pico-8 play session: no input (idle), after a click and taps of 🅾, ❎, 🅾+❎, 🅾 in the second before t = 0

[t = 1 s] idle ~1s (no d-pad/buttons)
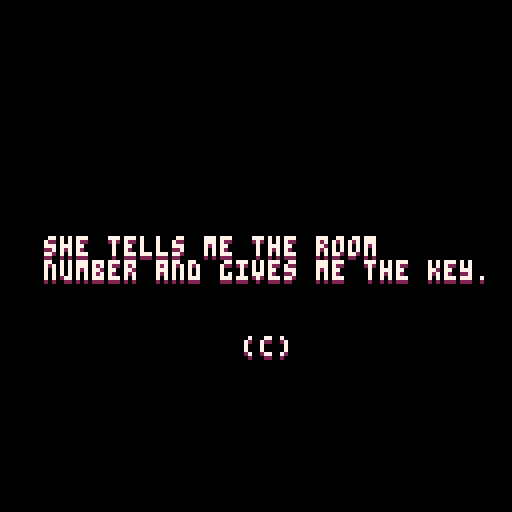

pico-8 cartridge
version 16
__lua__
--red//black:
--two horror short stories

function _init()
a={}
a.b="red"
a.c="🅾️"
a.d="❎"
if(not e()) then
a.c="(c)"
a.d="(x)"
end
a.f=0
if(g()) a.b="piracy"
h={}
h.i=0
h.j=0
h.k=0
h.l=0
h.m=0
if(a.b=="red") n()
if(a.b=="black") o()
end
function _update60()
if(a.b=="red") p()
if(a.b=="black") q()
end
function _draw()
if(a.b=="title") r()
if(a.b=="red") s()
if(a.b=="black") t()
if(a.b=="end") u()
if(a.b=="piracy") v()
end
function w()
if(h.i>0) then
h.j=16-rnd(16)
h.k=16-rnd(16)
h.j*=h.i
h.k*=h.i
camera(h.j,h.k)
h.i=h.i*0.9
if(h.i<0.05) h.i=0
end
end
function x(y,l,m,z,ba)
if(l=="c") l=bb(y)
if(m=="c") m=bc(y)
for bd=-1,1,1 do
for be=-1,1,1 do
print(y,l+be,m+bd,ba)
end
end
print(y,l,m,z)
end
function bf(y,l,m,z,ba)
if(l=="c") l=bb(y)
if(m=="c") m=bc(y)
print(y,l,m+1,ba)
print(y,l,m,z)
end
function bb(y)
if(bg(y)==1) then
return(64-#y*2)+1
else
local bh=0
local bi=0
for be=1,#y,1 do
bh+=1
if(sub(y,be,be)=="\n"or be==#y) then
if(bh-1>bi) bi=bh-1
bh=0
end
end
return(64-(bi)*2)+1
end
end
function bc(y)
local count=bg(y)
return(64-count*3)+1
end
function bg(y)
local count=1
for be=1,#y,1 do
if(sub(y,be,be)=="\n") count+=1
end
return count
end
function bj(bk)
bl={}
bm={}
bn=3
bo=7
if bk then
bn=bk
end
bp()
end
function bq(br,bs)
local bt={}
local bu=""
local bv=""
local bw=""
local bx=function()
if#bv+#bu>29 then
add(bt,bu)
bu=""
end
bu=bu..bv
bv=""
end
for be=1,#br do
bw=sub(br,be,be)
bv=bv..bw
if bw==" "then
bx()
elseif#bv>28 then
bv=bv.."-"
bx()
end
end
bx()
if bu~=""then
add(bt,bu)
end
add(bl,bt)
if bs==nil then
bs=0
end
add(bm,bs)
end
function bp()
by={}
for be=1,bn do
add(by,"")
end
bz=0
ca=0
end
function cb()
bz+=1
for be=1,#by-1 do
by[be]=by[be+1]
end
by[#by]=""
end
function cc()
if bm[1]~=0 then
bm[1]()
end
del(bm,bm[1])
del(bl,bl[1])
bp()
end
function cd()
if#bl>0 then
if bz==0 then
bz=1
end
local ce=#by
local cf=bl[1]
local cg=#by[ce]
local ch=cg>=#cf[bz]
if ch and bz>=#cf then
if btnp(4) then
cc()
return
end
elseif bz>0 then
ca-=1
if not ch then
if ca<=0 then
local ci=cg+1
local bw=sub(cf[bz],ci,ci)
ca=1
if bw~=" "then
sfx(0)
end
if bw=="."then
ca=6
end
by[ce]=by[ce]..bw
end
if btnp(4) then
by[ce]=cf[bz]
end
else
if btnp(4) then
cb()
end
end
end
end
end
function cj()
if#bl>0 then
local ce=#by
local ck=0
if bz<ce then
ck=ce-bz
end
rectfill(h.l,125+h.m-ce*8,125+h.l,125+h.m,0)
rect(2+h.l-2,125+h.m-ce*8,125+h.l,125+h.m,7)
if bz>0 and#by[#by]==#bl[1][bz] then
bf(a.c,112+h.l,118+h.m,bo,2)
end
for be=1,ce do
bf(by[be],4+h.l,be*8+119-(ce+ck)*8+h.m+1,bo,2)
end
end
end
function cl(y,bs)
if(bs==-1) then
bs=nil
else
bs=bs or cm
end
cn.co=true
bq(y,bs)
end
function cm()
cn.co=false
end
function cp()
bo=7
end
function cq()
bo=15
end
function cr()
bo=8
end
function e()
local cs=stat(102)
if(cs==0 or cs=="www.lexaloffle.com") return true
return false
end
function g()
local ct={
0,
'',
'127.0.0.1',
'localhost',
'lexaloffle.com',
'www.lexaloffle.com',
'pocketfruit.itch.io',
'playpico.com',
'www.playpico.com'
}
local cu=stat(102)
local cv=true
for cw in all(ct) do
if(cu==cw) cv=false
end
if(sub(cu,-14)=='.ssl.hwcdn.net') cv=false
return cv
end
function v()
if(not cx) cx=stat(102)
cls()
print("you are playing this game from",0,0,8)
print("an unauthorized website.",0,6,8)
print("please visit",0,18,8)
print("pocketfruit.itch.io",0,24,7)
print("to play a legitimate copy.",0,30,8)
print("please help to avoid piracy",0,42,8)
print("and properly support the author",0,48,8)
print("of this game.",0,54,8)
print("thank you.",0,66,8)
print("domain: "..cx,0,78,9)
end
function cy(cz,da,db)
return(1-db)*cz+db*da
end
function dc(cz,da,dd)
local de=cz+dd
local df=false
if(de>=da) df=true
return mid(cz,de,da),df
end
do
local dg=' !"#%\'()*+,-./0123456789:;<=>?abcdefghijklmnopqrstuvwxyz[]^_{~}'
local dh={}
for be=1,#dg do
dh[sub(dg,be,be)]=be
end
local di=0x5f80
local ck=0
local function dj()
if di+ck>0x5fff then assert(false,'event is too large.') end
end
local function dk(dl)
dj()
poke(di+ck,dh[dl])
ck+=1
end
local function dm(dn)
dj()
poke(di+ck,dn)
ck+=1
end
local function dp()
dj()
poke(di+ck,255)
ck=0
end
local function dq(dr)
dm(#dr)
for be=1,#dr do dk(sub(dr,be,be)) end
end
function ds(dt,du,dv,dw)
dv=dv or""
dw=tostr(dw) or""
dq(dt)
dq(du)
dq(dv)
dq(dw)
dp()
end
end
function n()
dx={
"i check into a small hotel\na few kilometers from kiev.",
"it is late. i am tired.",
"i tell the woman at the desk\nthat i want a room.",
"she tells me the room\nnumber and gives me the key.",
"'but one more thing, comrade;\nthere is one room without\nnumber and it's always\nlocked.'",
"'don't even peek in there.'",
"i take the key and go to\nmy room to sleep.",
"night comes and i hear\ntrickling of water.",
"it comes from the room across.",
"i cannot sleep,\nso i open my door.",
"it is coming from the room\nwith no number.",
"i pound on the door.",
"no response.",
"i look into the keyhole.",
"all i see is red.",
"the water is still trickling.\ni go down to the front desk\nto complain.",
"'by the way,\nwho is in that room?'",
"she looks at me and\nbegins to tell the story.",
"there once lived\na woman in there.",
"murdered by her husband.",
"her skin all white,\nexcept her eyes, ...",
"... which were red."
}
dx.dy=1
dx.dz=false
dx.z={0,1,2,6,7}
dx.ba={0,1,1,2,2}
dx.ea=1
dx.m=72
dx.eb=bc(dx[1])
dx.f=0
music(0)
ds("red","started")
end
function p()
dx.m=cy(dx.m,dx.eb,.08)
dx.ea,dx.dz=dc(dx.ea,#dx.z,.15)
if(dx.dy<#dx) then
if(btnp(4)) then
dx.dy+=1
if(dx.dy==#dx-1) music(-1)
if(dx.dy<#dx) then
dx.ea=1
dx.m=72
dx.eb=bc(dx[dx.dy])
sfx(0)
end
if(dx.dy==#dx) sfx(2)
end
else
dx.f+=1
h.i=.1
if(dx.f>240) then
a.b="black"
o()
end
end
end
function s()
cls()
local ec=flr(dx.ea)
if(dx.dy<#dx) then
bf(dx[dx.dy],"c",dx.m,dx.z[ec],dx.ba[ec])
if(dx.dz) bf(a.c,61,84,7,2)
else
w()
bf(dx[dx.dy],"c","c",8,2)
end
end
function r()
cls()
bf("red//black:","c",56,8,2)
bf("two horror short stories","c",64,7,2)
end
function o()
ed()
bj()
cn={}
cn.ee=0
cn.co=false
cn.f=0
cn.ec=5
cn.i=false
ef={}
ef.eg,ef.eh=128,128
ef.ei=false
ej={}
ek(16,8,el)
ek(17,8,el)
ek(18,8,el)
ek(11,8,em)
ek(12,8,em)
ek(10,6,em)
ek(6,6,en)
ek(7,6,en)
ek(8,6,en)
ek(9,6,en)
ek(10,6,eo)
ek(11,8,eo)
ek(12,8,eo)
ek(6,12,ep)
ek(7,12,ep)
ek(19,6,eq)
ek(20,6,eq)
ek(13,9,er)
ek(13,10,er)
ek(6,6,es)
ek(7,6,es)
ek(8,6,es)
ek(9,6,es)
ek(13,9,et)
ek(13,10,et)
ek(6,6,eu)
ek(7,6,eu)
ek(8,6,eu)
ek(9,6,eu)
cn.eg,cn.eh=24,16
cn.ev={
0,0,0,0,0,0,0,0,0,0,0,0,0,0,0,0,0,0,0,0,0,0,0,0,
0,1,2,3,3,3,3,3,3,3,3,3,4,0,1,2,3,3,3,3,3,3,4,0,
0,5,0,6,6,6,6,6,6,7,8,9,10,0,5,0,6,6,6,11,12,6,10,0,
0,5,0,13,13,14,15,15,16,17,18,19,10,0,5,0,13,13,13,20,21,13,10,0,
0,5,94,22,22,24,25,25,26,27,23,28,10,0,5,94,22,23,29,30,23,28,10,0,
0,5,0,31,31,32,33,34,35,36,31,31,37,38,39,0,31,31,40,41,31,31,10,0,
0,5,0,31,31,31,31,31,31,31,31,31,42,43,44,0,31,31,45,46,31,31,10,0,
0,5,0,47,48,49,50,49,51,52,31,31,53,6,54,0,31,31,55,56,31,31,10,0,
0,5,0,57,58,59,60,59,61,62,31,31,63,64,65,0,31,31,31,31,31,31,10,0,
0,5,0,66,67,68,69,70,71,72,31,31,73,73,73,73,31,31,31,31,31,31,10,0,
0,5,0,31,31,31,31,31,31,31,31,31,31,31,31,31,31,31,31,31,74,75,10,0,
0,5,0,31,31,31,31,31,31,31,31,31,76,77,78,31,31,31,31,31,79,80,10,0,
0,5,0,31,31,31,31,31,31,31,31,31,10,0,5,31,31,31,31,31,81,82,10,0,
0,83,38,49,84,85,49,86,49,49,49,49,87,0,83,49,49,49,49,49,88,89,87,0,
0,0,0,0,90,91,92,93,0,0,0,0,0,0,0,0,0,0,0,0,0,0,0,0,
0,0,0,0,0,0,0,0,0,0,0,0,0,0,0,0
}
ew={}
ew.l,ew.m=120,32
ew.eg,ew.eh=24,24
ew.ex=.5
ew.ey,ew.ez=80,80
ew.fa={80,96,112}
ew.fb=1
ew.fc=false
ew.f=1
fd={}
fd.l,fd.m=72,32
h.i=0
h.l=56
fe()
ds("black","started")
end
function ed()
pal()
palt(0,false)
palt(15,true)
end
function ek(l,m,ff)
local ds={}
ds.l,ds.m=l,m
ds.ff=ff
add(ej,ds)
return ds
end
function q()
cd()
if(cn.ee==0) then
cn.f+=1
if(cn.f==180) fg()
end
if(cn.ee==1 or cn.ee==4 or cn.ee==7) then
if(not cn.co) then
fh()
fe()
fi()
end
end
if(cn.ee==2) then
if(btnp(4) or btnp(2)) then
cn.ee=1
ed()
if(not fj) fk()
end
end
if(cn.ee==3) then
cn.f+=1
if(cn.f==120) fl()
end
if(cn.ee==5) then
cn.f+=1
if(cn.f==120) fm()
end
if(cn.ee==6) then
cn.f+=1
if(cn.f==120) fn()
end
if(cn.ee==8) then
cn.f+=1
if(not ef.ei and cn.f==120) fo()
if(ef.ei and cn.f>60) then
ef.eg-=.5
ef.eh-=.5
if(ef.eg<=0) then
a.b="end"
ds("black","end")
end
end
end
end
function fh()
ew.fc=false
local fp=flr((ew.l+ew.eg/2)/8)+1
local fq=flr((ew.m+ew.eh/2)/8)+1
if(btn(0)) then
fp=flr((ew.l-4+ew.eg/2)/8)+1
fq=flr((ew.m+ew.eh/2)/8)+1
if(fr(fs(fp,fq))) ew.l-=ew.ex ew.ez=64 ew.fc=true
end
if(btn(1)) then
fp=flr((ew.l+4+ew.eg/2)/8)+1
fq=flr((ew.m+ew.eh/2)/8)+1
if(fr(fs(fp,fq))) ew.l+=ew.ex ew.ez=96 ew.fc=true
end
if(btn(2)) then
fp=flr((ew.l+ew.eg/2)/8)+1
fq=flr((ew.m-4+ew.eg/2)/8)+1
if(fr(fs(fp,fq))) ew.m-=ew.ex ew.ez=48 ew.fc=true
end
if(btn(3)) then
fp=flr((ew.l+ew.eg/2)/8)+1
fq=flr((ew.m+3+ew.eh/2)/8)+1
if(fr(fs(fp,fq))) ew.m+=ew.ex ew.ez=80 ew.fc=true
end
if(ew.fc) ew.f+=1
if(ew.f%9==0) then
ew.f+=1
ew.fb+=1
if(ew.fb>#ew.fa) ew.fb=1
ew.ey=ew.fa[ew.fb]
end
end
function fs(l,m)
local be=cn.eg*m+l
return cn.ev[be]
end
function fr(dy)
ft={5,10,
22,23,24,25,26,27,28,29,
30,32,33,34,35,36,37,38,39,
40,41,42,44,48,49,
50,51,52,53,54,55,56,58,59,
60,61,62,63,64,65,67,68,69,
70,71,72,74,75,76,77,78,79,
80,81,82,83,84,85,86,88,89,
90,91,92,93,94}
for be=1,#ft,1 do
if(ft[be]==dy) return false
end
return true
end
function fe()
if(h.i==0) then
local fu=0
fu=mid(0,ew.l+ew.eg/2-64,56)
h.l=cy(h.l,fu,.2)
camera(h.l,0)
end
end
function fi()
local fp=flr((ew.l+ew.eg/2)/8)+1
local fq=flr((ew.m+ew.eh/2)/8)+1
for fv in all(ej) do
if(fp==fv.l and fq==fv.m) fv.ff(fv)
end
end
function t()
cls()
if(cn.ee==1) then
cls(7)
fw()
fx()
end
if(cn.ee==2) then
cls(7)
ed()
palt(6,true)
sspr(0,48,80,80,0,0,128,128)
end
if(cn.ee==4) then
rectfill(0,0,192,127,cn.ec)
fw()
fx()
if(cn.i) h.i=.6
w()
end
if(cn.ee==5) then
cls(7)
end
if(cn.ee==7) then
rectfill(0,0,192,127,cn.ec)
fw()
fx()
end
if(cn.ee==8) then
cls()
palt(15,true)
palt(6,true)
pal(7,2)
sspr(0,48,80,80,(128-ef.eg)/2,(128-ef.eh)/2,ef.eg,ef.eh)
rectfill(0,96,127,127,0)
pal()
end
cj()
end
function fw()
local be=0
for m=0,cn.eh-1,1 do
for l=0,cn.eg-1,1 do
be=m*cn.eg+l
spr(cn.ev[be],(l-1)*8,m*8)
end
end
end
function fx()
if(ew.m>fd.m) then
fy() fz()
else
fz() fy()
end
end
function fz()
sspr(ew.ey,ew.ez,16,16,ew.l,ew.m,24,24)
end
function fy()
sspr(80,112,16,16,fd.l,fd.m,24,24)
end
function u()
cls()
a.f+=1
if(a.f>180 and a.f<420) then
bf("red//black:","c",48,7,2)
bf("two horror short stories","c",56,7,2)
end
if(a.f>420 and a.f<660) then
bf("'red':","c",40,7,2)
bf("adapted from a","c",48,7,2)
bf("horror story by anonymous","c",56,7,2)
bf("'black':","c",72,7,2)
bf("by matthias","c",80,7,2)
end
end
function fg()
cq()
cl("honey?",-1)
cl("honey, can you help me?",ga)
end
function ga()
cm()
cn.ee=1
end
function el()
if(not gb) then
gb=true
cp()
cl("what a strange dream i had...")
end
end
function em()
if(not gc) then
gc=true
cq()
cl("where were you?",cp)
cl("i must have dozed off.",-1)
cl("i had a strange dream, i guess.",cq)
cl("the tv is not working. can you check it, please?",cp)
cl("let me see...")
end
end
function en()
if(gc and not gd and btn(2)) then
gd=true
cp()
cl("hmm, nothing on each channel.",-1)
cl("i can see nothing wrong with the cables.")
end
end
function eo()
if(gd and not ge) then
ge=true
cp()
cl("i am so tired. let's ask the concierge tomorrow.",cq)
cl("ok.",-1)
cl("this is such a beautiful place.",-1)
cl("did you have a look out the window?")
end
end
function ep()
if(cn.ee==1 and ge and btn(3)) cn.ee=2
if(cn.ee==4 and btn(3) and gf) ed() cn.ee=5
if(cn.ee==7 and btn(3)) cn.f=0 cn.ee=8
end
function fk()
cp()
cl("ah, five days all for ourselves in the lodge...",-1)
cl("(yawn)",-1)
cl("let's get to bed.")
fj=true
end
function eq()
if(fj and not gg) then
gg=true
cn.f=0
cn.ee=3
end
end
function fl()
music(0)
cr()
cl("you listen to some news on your headphones",-1)
cl("as you doze off...",-1)
cl("...",-1)
cl("...'strange phenomenon in the sky'...",-1)
cl("...",-1)
cl("...'now also on the east coast'...",-1)
cl("...",gh)
end
function gh()
cn.f=0
fd.l=120
ew.l,ew.m=156,32
ew.ez=64
cn.ee=4
cq()
cl("honey, wake up!",cp)
cl("what's going on?",cq)
cl("i hear some strange noises in the living room.")
ds("black","scene4")
end
function er()
if(cn.ee==4 and not gi) then
gi=true
cp()
cl("the noise seems to come from the tv...")
end
end
function es()
if(cn.ee==4 and btn(2) and not gf) then
gf=true
cn.ec=2
cn.i=true
cp()
sfx(2)
cl("woah!",-1)
cl("what a loud noise!!!",gj)
cl("what's going on outside?",gk)
end
end
function gj()
cn.i=false
end
function gk()
pal(0,7)
cm()
end
function fm()
cp()
cl("i can't see anything.",-1)
cl("it's so bright outside.",gl)
end
function gl()
cn.f=0
cn.ee=6
music(-1)
end
function fn()
cr()
cl("the light and noises are so intense that you pass out...",-1)
cl("...",-1)
cl("how much time has passed?",gm)
end
function gm()
cn.ec=1
fd.l=120
ew.l,ew.m=156,32
ew.ez=64
cn.ee=7
cq()
cl("are you okay?",cp)
cl("yes, i think so.",cq)
cl("what happened?",cp)
cl("i don't know.",-1)
cl("let's check what's going on.")
ds("black","scene7")
end
function et()
if(cn.ee==7 and not gn) then
gn=true
cp()
cl("all the lights are out.")
end
end
function eu()
if(cn.ee==7 and btn(2) and not go) then
go=true
cp()
cl("nothing seems to be working.",-1)
cl("and there is no electricity.")
end
end
function fo()
cq()
cl("do you see this?",cp)
cl("what?",cq)
cl("don't you see?",cp)
cl("no.",cq)
cl("the woods.",-1)
cl("they're gone.",-1)
cl("everything is black.",-1)
cl("everything is gone.",gp)
end
function gp()
ef.ei=true
end
__gfx__
000000000000000000000000000000000000000000000ff0ffffffffffffffffffffffffffffffff0ff00000ffffffffffffffffffffffffffffffffffffffff
000000000000000000000000000000000000000000000ff0ffffffffffffffffffffffffffffffff0ff00000ffffffffffffffffffffffffffffffffffffffff
000000000000000000000000000000000000000000000ff0ffffffffffff0000000000000000ffff0ff000000000000000000000ffffffffffffffffffffffff
000000000000000000000000000000000000000000000ff0ffffffffffff0ffffffffffffff0ffff0ff000000ffffffffffffff0fffffffffff0000000000000
0000000000000ffffffffffffffffffffff0000000000ff0ffffffffffff0fffff0000fffff0ffff0ff000000ffffff0ff0ffff0ffffffffff0fffffffffffff
0000000000000ffffffffffffffffffffff0000000000ff0ffffffffffff0ffff000000ffff0ffff0ff000000fffff00f00ffff0ffffffffff00111111111111
0000000000000ff000000000000000000ff0000000000ff0ffffffffffff0ffff000000ffff0ffff0ff000000ffff000ff0ffff0ffffffffff00111111111111
0000000000000ff000000000ffffffff0ff0000000000ff0ffffffffffff0ffff000000ffff0ffff0ff000000ff0fff0ff0ff0f0000000000000111111111111
ffffffffffff0ffff000000ffff0ffff0f000000000000f0ffffffffffffffffff00111111111111111111100fffffffffffffffffff00000000ffffffff0fff
ffffffffffff0fffff0000fffff0ffff0ff0f0f0f0f0f0f0000000000000000000001111111111111111111000000000000000000000ffffffff0000fff0ffff
ffffffffffff0ffffffffffffff0ffff0ffffffffffffff00fff000fff000fff0000111111111111111111100fff000f000fff00000ffffffffff000ff0fffff
00000000ffff0000000000000000ffff00000000000000000f00000f00000f000000111111111111111111100f00000f000f00000fff00000000fff0f00fffff
ffffffff0fffffffffffffffffffffffffffffffffffffff0f00000f00000f000000111111111111111111100f00000f000f00000ff0000000000ff00ff0ffff
111111100fffffffffffffffffffffffffffffffffffffff0f00000f00000f000000111111111111111111100f00000f000f00000000000000000000ffff0ff0
111111100fffffffffffffffffffffffffffffffffffffff000000000000000000001111111111111111111000000000000000000000ffffffff0000fffff00f
111111100000000000000000000000000000000000000000000000000000000000001111111111111111111000000000000000000000ffffffff0000fffff0ff
ff0011111111111111111111111111100fff0fff0ff000000000000000000ff000f0ffffffff0f000000000000000000000000000ffffffffffffff0ffff0fff
ff0011111111111111111111111111100ff0ffff0ff000000000000000000ff000f0ffffffff0f000ffffffffffffffffffffff00ffffffffffffff0fff0ffff
ff0011111111111111111111111111100f0fffff0ff000000000000000000ff000ffffffffffff000ffffffffffffffffffffff00ffffffffffffff0ff0fffff
f00f000000000000000000000000000f000fffff0ff000000000000000000ff00ffffffffffffff00ffffffffffffffffffffff00ffffffffffffff0f00fffff
0f0fffffffffffffffffffffffffffff0ff0ffff0ff000000000000000000ff00ffffffffffffff00ffffffffffffffffffffff00ffffffffffffff00ff0ffff
fff000000000000ffff0000000000000ffff0ff00ff000000000000000000ff00ffffffffffffff00ffffffffffffffffffffff00ffffffffffffff0ffff0ff0
fffff00ffff00fffffff000ffffff00ffffff00f0ffffffffffffffffffffff00ffffffffffffff00ffffffffffffffffffffff00fff00000000fff0fffff000
fffff0ffffff0000000000fffffff0fffffff0ff0ffffffffffffffffffffff00ffffffffffffff00ffffffffffffffffffffff00ff0ffffffff0ff0fffff0f0
ffff0fffffff0fffffff0fffffff0fffffff0fff0ffffffffffffff0000ffffffffff000ffff0ff0ffff101ffffffffffffff101fffff10fff110fff00000000
fff0fffffff0fffffff0fffffff0fffffff0ffff0ffffffffffffff00fff00000000fff0fff0fff0ffff101fff1ffffff0fff101f0fff10fff110fff0fffffff
ff0fffffff0fffffff0fffffff0fffffff0fffff0ffffffffffffff00ff0000000000ff0ff0ffff0ffff101ffff1ffff0ffff1010ffff10fff110fff00000000
f0000ffff00ffffff00ffffff00ffff0000fffff0ffffffffffffff00000000000000000f00ffff0ffff101fffff1ff1fffff101fffff10fff110fff0fff000f
00fff00f0ff0ffff0ff0ffff0ff0f00fff00ffff0ffffffffffffff000000000000000000ff0fff0ffff101ffffff10ffffff01ffffff10fff110fff0f00000f
ffff111000000000000000000000011fff110ff00ffffffffffffff00000000000000000ffff0ff0ffff101ffffff10ffffff01ffffff10fff110ff00f00000f
ffff101ffffffffffffff10ffffff10fff11000f0ffffffffffffff00000000000000000fffff000ffff101fffff1ff1fffff01ffffff10fff11000f0f00000f
ffff101ffffffffffffff10ffffff10fff1100ff0ffffffffffffff00000000000000000fffff0f0ffff101ffff1ffff0ffff01f0ffff10fff1100ff00000000
0000000000000000ffff0ff0ffff101fff1ffffff0fff01fff1ffffff0fff10fff110fff00000000ffff0fffffff0fffffff0fffffff0fffffff0fffffff0fff
fffffffffffffff0fff0fff0ffff101ffffffffffffff01ffffffffffffff10fff110ffffff0fffffff0fffffff0ffff000000000000000000000000fff0f000
0000000000000000ff0ffff0ffff101ffffffffffffff01ffffffffffffff10fff110fffff0fffffff0ff0000000ffff0ffffffffffffffffffffff0ff0fff00
ff000fff000fff00f00ffff0ffff101ffffffffffffff01ffffffffffffff10fff110ffff00ffffff00f0fffffff0fff0ffffffffffffffffffffff0f00fff0f
00000f00000f00000ff0fff0ffff10100000000000000000000000000000010fff110fff0ff0ffff0ff0fff000fff0ff0ff000000000000000000ff00ff0fff0
00000f00000f0000ffff0ff0ffff100ffffffffffffffffffffffffffffff00fff110ff0ffff0ff0fff0ff0fff0ff0f00ff000000000000000000ff0ffff0ff0
00000f00000f0000fffff00000ff100ffffffffffffffffffffffffffffff00fff00000ffffff00ffff0ff0fff0ff00f0ff000000000000000000ff0fffff000
0000000000000000fffff0ffff00000000000000000000000000000000000000000ff0fffffff0fffff0fffffffff0ff0ff000000000000000000ff0fffff0f0
ffff0fffffff0ff000ff0fff00000ff0ffff0fffffff0fffffff0fff0ff00000ffff00fffff00fff00000ff0000000ffffffffff0ff0000000000000ffffffff
0000fffffff0fff000f0ffff00000ff0fff0fffffff0fffffff0ffff0ff00000fff0f0000000ffff00000ff00000000fffffffff0ff0000000000000ffffffff
000fffffff0ffff0000fffff00000ff0ff0fffffff0fffffff0fffff0ff00000ff0fffffff0fffff00000ff000000000000000000ff0000000000000ffffffff
ff0ffffff00ffff0000fffff00000ff0f00ffffff00ffffff00fffff0ff00000f00ffffff00fffff00000ffffffffffffffffffffff0000000000000ffffffff
00f0ffff0ff0f0000000ffff00000ff00ff0ffff0ff0ffff0ff0ffff0ff000000ff0ffff0ff0ffff00000ffffffffffffffffffffff0000000000000ffffffff
00ff0ff0ffff000000000ff000000ff00000000000000000000000000ff0000000000000000000000000000000000000000000000000000000000000ffffffff
00fff00fffff00000000000f00000ffffffffff00fffffff0ffffffffff00000ffffffffffffffff0000000000000000000000000000000000000000ffffffff
00fff0ffffff0f00000f00ff00000ffffff00ff000000fff0ff000fffff00000ffffffffffffffff0000000000000000000000000000000000000000ffffffff
fff000660600ffff00000fffffffffffffffffffffffff00066000fff0066600000f06666600ffffffffffffffffffffffffffffffffffffffffffffffffffff
fff000600060ffff000000fffffffff000fffffffffffff00000ffffff00000000ff006066660fffffffffffffffffffffffffffffffffffffffffffffffffff
ffff00066000ffff000000ffffffff077700ffffffffffff000ffffffff0000000ff06660000ffffffffffffffffffffffffffffffffffffffffffffffffffff
ffff0000000ffffff000f0ffffff000777000fffffffffff00000ffffff000000fff000600060ffffffffff00ffffffffffffff00ffffffffffffff00fffffff
0fffff000fffffffffffffffff0077077700000fffffff000000fffffffff000fffff00066000fffffffff0100ffffffffffff0100ffffffffffff0100ffffff
60ffff000fffffffffffffff00707007770000000fffff0000000ffffff0f000f0fff0000000fffffffff01110fffffffffff01110fffffffffff01110ffffff
00fff000000fffffffffff007770770777000000000fffff0000fffffff000000ffffff000fffffffffff600000ffffffffff600000ffffffffff600000fffff
60ff0000000fffffffff00777077700777000000000000fffffffffffff0000000ffff00000fffffffffff0000ffffffffffff0000ffffffffffff0000ffffff
660ff0000f0fffffff00770077700707770000000000000ffffffffffffff00f0fffff000000fffffffffd0005dffffffffff50005dffffffffffd00050fffff
600fffffffffffff007777777070700777000000000000000ffffffffffffffffffff0000000ffffffff0155551fffffffff0555551fffffffff0555555fffff
600fffffffffff007770077707700707770000000000000000ffffffffffffffffffff0000f0ffffffffd7155100ffffffff501551d0ffffffff60155100ffff
000fffffffff0077707700777707770777000000000000000000fffffffffffffffffffffffffff0ffffd6677670ffffffff6567765fffffffff05677670ffff
00fffffff0007707770777007770070777000000000000000000000ffffffffffffffffffffff0fffffff17117fffffffffff07167ffffffffffff71660fffff
00ffffff007000077077707777007707770000000000777777700000ffffffffffffffffffffff0ffffff51ff10ffffffffff0df11ffffffffffff6f01ffffff
0fffff00777077007770077707700707770000000000700007700000000fffffffffffffffff0060fffff6dff7dfffffffffff7f07fffffffffff07ff0ffffff
ffffff077007770777070700777077077700000000007000077000000000ffffffffffffffff0606ffffffffffffffffffffffffffffffffffffffffffffffff
00ffff00777777770777077770777007770000000000700007700000000000ffffffffffffffffffffffffffffffffffffffffffffffffffffffffffffffffff
0fffff07077000077077707777007707770000000000777777700000000000000fffffffffff0fffffffffffffffffffffffffffffffffffffffffffffffffff
00ffff007770770707777777707070077700000000007777777000000000000000ffffffffff000fffffffffffffffffffffffffffffffffffffffffffffffff
0fffff07700777077707070077707707770000000000000000000000000000000000ffffffff0060fffffff00ffffffffffffff00ffffffffffffff00fffffff
ffffff070777007770770077770777077700000000000000000000000000000000000fffffff0000ffffff0110ffffffffffff0110ffffffffffff0110ffffff
ffffff0770007707770777007770070777000000000000000000000000000000000000fffffff000fffff001100ffffffffff001100ffffffffff001100fffff
ffffff0077707707077777777070700777000000000000000000000000000000000000fffffffff0ffffff77000fffffffffff77000fffffffffff77000fffff
ffffff0777707700777007770770070777000000000000000000000000000000000000fffffffff0ffffff7760ffffffffffff7760ffffffffffff7760ffffff
ffffff0707770077707700777707770777000000000000000000000000000000000000fffffff000ffffff07d5ffffffffffff07d5ffffffffffff07d10fffff
ffffff0077777777077707777077700000000000000000000000000000000000000000fffffff000ffffff55550fffffffffff55551fffffffffff55555fffff
ffffff0707700007707770777700000000000000000000000000000000000000000000fffffff000ffffff5d500fffffffffff05505fffffffffff05555fffff
ffffff0777707700777007770000000777000000000000000000000000000000000000ffffffffffffffff05070ffffffffff0055f7fffffffffff05506fffff
ffffff0770077707770707000000077777770000000000000000000000000000000000ffffffffffffffff6170fffffffffffff71f7fffffffffff07667fffff
ffffff0077777777077700000007777777777700000000000000000000000000000000ffffffffffffffff1661ffffffffffff166ffffffffffffff760ffffff
ffffff0770007707770000000077700000007770000000000000000000000000000000ffffffffffffffff7566ffffffffffff765dffffffffffff57d0ffffff
ffffff0077707707000000077777077777770777770000000000000000000000000000ffffffffffffffffffffffffffffffffffffffffffffffffffffffffff
ffffff0770077700000007777777000070070777777700000000000000000000000000ffffffffffffffffffffffffffffffffffffffffffffffffffffffffff
ffffff0707770000000077777777000070070777777777000000000000000000000000ffffffffffffffffffffffffffffffffffffffffffffffffffffffffff
ffffff0770000000077777777777077777770777777777070000000000000000000000ffffffffffffffffffffffffffffffffffffffffffffffffffffffffff
ffffff0700000000777777777777077777770777777777077000000000000000000000fffffffffffffffff00ffffffffffffff00ffffffffffffff00fffffff
ffffff0000000077777777777777700000007777777777077077000000000000000000ffffffffffffffff1110ffffffffffff1110ffffffffffff1110ffffff
fffffff077700000000000000000000000000000000000077077770000000000000000fffffffffffffff010010ffffffffff010010ffffffffff010010fffff
fffffff077777777777777777777777777777777777777077077777700000000000000fffffffffffffff507700ffffffffff507700ffffffffff507700fffff
fffffff000077777777777777777777777777777777777000007777777000000000000fffffffffffffff07776fffffffffff07776fffffffffff07776ffffff
fffffff077777777777777777777777777777777777777077707777777700000000000fffffffffffffffd5770dffffffffff55770dffffffffffd57700fffff
fffffff077000000000000000000000000000000000000077007777777777700000000ffffffffffffff0155555fffffffff0555551fffffffff0055555fffff
fffffff000000000000000000077777777777770000000000077777777777777770770ffffffffffffffdf55d100ffffffffd055d100ffffffff0055d110ffff
fffffff077777777777777777077777777777777777777077077777777777777770770ffffffffffffff67600670ffffffff60600650ffffffff55600661ffff
fffffff0777777777777777770000000000000077777770770777777777777777707770ffffffffffffff071671fffffffff067166fffffffffff171666fffff
fffffff0777777777777777770700000000007077777770770777777777777777707700ffffffffffffff16ff6ffffffffffff1716ffffffffffff7f11ffffff
fffffff0000777777777777770700000000007077777770000000000000000000007700ffffffffffffff77ff7dffffffffff070d7fffffffffff57f67ffffff
fffffff000077700000000777000000000000007777777000000000000000000000770ffffffffffffffffffffffffffffffffff00ffffffffffff0fffffffff
fffffff000077707077000777070000000000707777777000077777777777777770770ffffffffffffffffffffffffffffffffffffffffffffffffffffffffff
fffffff0777777070770007770700000000007077777770770777777777777777707770fffffffffffffffffffffffffffffffffffffffffffffffffffffffff
fffffff0777777070770007770700000000007077777770770777700000000777707770fffffffffffffffffffffffffffffffffffffffffffffffffffffffff
fffffff077777700000000777070000000000707777777077077770000000077770770fffffffffffffffff00ffffffffffffff00ffffffffffffff00fffffff
fffffff000077777777777777070000000000707777777000077777007700777770000ffffffffffffffff0110ffffffffffff0110ffffffffffff0110ffffff
fffffff077777777777777777070000000000707777777077077777007700777770770fffffffffffffff00100fffffffffff00100fffffffffff00100ffffff
fffffff000077707770777777000000000000007777777077077777777777777770770fffffffffffffff00077fffffffffff00077fffffffffff00077ffffff
fffffff0000777077707777770ffffffffffff07777777077077770000000077770770ffffffffffffffffd707ffffffffffffd707ffffffffffffd707ffffff
fffffff0000000000000000000ffffffffffff00000000000000000000000000000000fffffff000ffffff5670fffffffffff0567ffffffffffff0167fffffff
ffffffffffffffffffffffffffffffffffffffffffffffffffffffffffffffffffffffffffff0666fffff15555fffffffffff55550fffffffffff55550ffffff
fffffffffffffffffffffffffffffffffffffffffffffffffffffffffffffffffffffffffffff006fffff505d0fffffffffff55d50ffffffffff015d50ffffff
ffffffffffffffffffffffffffffffffffffffffffffffffffffff0ffffffffff0ffffffffff0660fffff07550ffffffffff060555ffffffffff0d6555ffffff
ffffffffffffffffffffffffffffffffffffffffffffffffffffff00ffffffff0fffffffffff0666ffffff0761fffffffffff67660fffffffffff65660ffffff
ff0f00ffffffffffffffffffffffffffffffffffffffffffffff0fff0ffffff00fff000fffff0600ffffff666fffffffffffff167fffffffffffff517fffffff
ffff0ffffffffffffffffffffffffffffffffffffffffffffffffffffffffffffff06660ffff060fffffff6567ffffffffffffd577ffffffffffffd570ffffff
ffffffffffffffffffffffffffffffffffffffffffffffffffffffffffffffffff0666660fff060fffffffffffffffffffffffffffffffffffffffffffffffff
ffffffffffffffffffffffffffffffffffffffffff00fffff0fffffffffffffff060000060fff0ffffffffffffffffff77777777777777777777777777777777
ffffffffffffffff0ffffffffffffffffffffffff0660ff00ffffffffffffffff066000660ff00ffffffffffffffffff77777777777777777777777777777777
ffffffffffffffff0fffffffff0fffffffffffffff00fffff0fffffffffffffff006666600ffffffffffffffffffffff77777777777777777777777777777777
ffffffffffffff0ff00ffffff00ffffffffffffffffffffffffffffffffffffff060000060fffffffffffff0ffffffff77777777777777777777777777777777
fffffffffffffffff0fffffff0fffffffffffffffffffffffffffffffffffffff066000660ffffffffffff5661ffffff77777777777777777777777777777777
fffffffffffffffffffffffffffffffffffffffffffffffffffffffffffffffff006666600fffffffffff16576ffffff77777777777777777777777777777777
ffffffffffffffffffffffffffffffffffffffffffffffffffffffffffffffffff00666000fffffffffff10671ffffff77777777777777777777777777777777
ffffffffffffffffffffffffffffffffffffffffffffffffffffffffffffffffff0000000ffffffffffff0d006ffffff77777777777777777777777777777777
ffffffffffffffffffffffffffffff0fffffffffffffffffffffffffffffffffffff000ffffffffffffff01576ffffff77777777777777777777777777777777
fffffffffffffffffffffffffffff00fffffffffffffffffffffffffffffffffffff000ffffffffffffff07171ffffff77777777777777777777777777777777
fffffffffffffffffffffffffff0000ffffff0f00ffffffffffffffffffffffffff00000fffffffffffff00565ffffff77777777777777777777777777777777
ffffffffffffffffffffffffffff00f0fffff0f00fffffffffffffffffffffffff000000ffffffffffffffd666ffffff77777777777777777777777777777777
fffffffffffffffffffffffffffffffffffffffffffffffffffffffffffffffffff0000f0fffffffffffff05501fffff77777777777777777777777777777777
fffffffffffffffffffffffffffffffffffffffffffffffffffffffffffffffffffffffffffffffffffff166616fffff77777777777777777777777777777777
fffffffffffffffffffffffffffffffffffffffffffffffffffffffffffffffffffffffffffffffffffff166661fffff77777777777777777777777777777777
ffffffffffffffffffffffffffffffffffffffffffffffffffffffffffffffffffffffffffffffffffffff1111ffffff77777777777777777777777777777777
__gff__
0000000000000000000000000000000000000000000000000000000000000000000000000000000000000000000000000000000000000000000000000000000000000000000000000000000000000000000000000000000000000000000000000000000000000000000000000000000000000000000000000000000000000000
0000000000000000000000000000000000000000000000000000000000000000000000000000000000000000000000000000000000000000000000000000000000000000000000000000000000000000000000000000000000000000000000000000000000000000000000000000000000000000000000000000000000000000
__map__
0000000000000000000000000000000000000000000000000000000000000000000000000000000000000000000000000000000000000000000000000000000000000000000000000000000000000000000000000000000000000000000000000000000000000000000000000000000000000000000000000000000000000000
0000000000000000000000000000000000000000000000000000000000000000000000000000000000000000000000000000000000000000000000000000000000000000000000000000000000000000000000000000000000000000000000000000000000000000000000000000000000000000000000000000000000000000
0000000000000000000000000000000000000000000000000000000000000000000000000000000000000000000000000000000000000000000000000000000000000000000000000000000000000000000000000000000000000000000000000000000000000000000000000000000000000000000000000000000000000000
0000000000000000000000000000000000000000000000000000000000000000000000000000000000000000000000000000000000000000000000000000000000000000000000000000000000000000000000000000000000000000000000000000000000000000000000000000000000000000000000000000000000000000
0000000000000000000000000000000000000000000000000000000000000000000000000000000000000000000000000000000000000000000000000000000000000000000000000000000000000000000000000000000000000000000000000000000000000000000000000000000000000000000000000000000000000000
0000000000000000000000000000000000000000000000000000000000000000000000000000000000000000000000000000000000000000000000000000000000000000000000000000000000000000000000000000000000000000000000000000000000000000000000000000000000000000000000000000000000000000
0000000000000000000000000000000000000000000000000000000000000000000000000000000000000000000000000000000000000000000000000000000000000000000000000000000000000000000000000000000000000000000000000000000000000000000000000000000000000000000000000000000000000000
0000000000000000000000000000000000000000000000000000000000000000000000000000000000000000000000000000000000000000000000000000000000000000000000000000000000000000000000000000000000000000000000000000000000000000000000000000000000000000000000000000000000000000
0000000000000000000000000000000000000000000000000000000000000000000000000000000000000000000000000000000000000000000000000000000000000000000000000000000000000000000000000000000000000000000000000000000000000000000000000000000000000000000000000000000000000000
0000000000000000000000000000000000000000000000000000000000000000000000000000000000000000000000000000000000000000000000000000000000000000000000000000000000000000000000000000000000000000000000000000000000000000000000000000000000000000000000000000000000000000
0000000000000000000000000000000000000000000000000000000000000000000000000000000000000000000000000000000000000000000000000000000000000000000000000000000000000000000000000000000000000000000000000000000000000000000000000000000000000000000000000000000000000000
0000000000000000000000000000000000000000000000000000000000000000000000000000000000000000000000000000000000000000000000000000000000000000000000000000000000000000000000000000000000000000000000000000000000000000000000000000000000000000000000000000000000000000
0000000000000000000000000000000000000000000000000000000000000000000000000000000000000000000000000000000000000000000000000000000000000000000000000000000000000000000000000000000000000000000000000000000000000000000000000000000000000000000000000000000000000000
0000000000000000000000000000000000000000000000000000000000000000000000000000000000000000000000000000000000000000000000000000000000000000000000000000000000000000000000000000000000000000000000000000000000000000000000000000000000000000000000000000000000000000
0000000000000000000000000000000000000000000000000000000000000000000000000000000000000000000000000000000000000000000000000000000000000000000000000000000000000000000000000000000000000000000000000000000000000000000000000000000000000000000000000000000000000000
0000000000000000000000000000000000000000000000000000000000000000000000000000000000000000000000000000000000000000000000000000000000000000000000000000000000000000000000000000000000000000000000000000000000000000000000000000000000000000000000000000000000000000
0000000000000000000000000000000000000000000000000000000000000000000000000000000000000000000000000000000000000000000000000000000000000000000000000000000000000000000000000000000000000000000000000000000000000000000000000000000000000000000000000000000000000000
0000000000000000000000000000000000000000000000000000000000000000000000000000000000000000000000000000000000000000000000000000000000000000000000000000000000000000000000000000000000000000000000000000000000000000000000000000000000000000000000000000000000000000
0000000000000000000000000000000000000000000000000000000000000000000000000000000000000000000000000000000000000000000000000000000000000000000000000000000000000000000000000000000000000000000000000000000000000000000000000000000000000000000000000000000000000000
0000000000000000000000000000000000000000000000000000000000000000000000000000000000000000000000000000000000000000000000000000000000000000000000000000000000000000000000000000000000000000000000000000000000000000000000000000000000000000000000000000000000000000
0000000000000000000000000000000000000000000000000000000000000000000000000000000000000000000000000000000000000000000000000000000000000000000000000000000000000000000000000000000000000000000000000000000000000000000000000000000000000000000000000000000000000000
0000000000000000000000000000000000000000000000000000000000000000000000000000000000000000000000000000000000000000000000000000000000000000000000000000000000000000000000000000000000000000000000000000000000000000000000000000000000000000000000000000000000000000
0000000000000000000000000000000000000000000000000000000000000000000000000000000000000000000000000000000000000000000000000000000000000000000000000000000000000000000000000000000000000000000000000000000000000000000000000000000000000000000000000000000000000000
0000000000000000000000000000000000000000000000000000000000000000000000000000000000000000000000000000000000000000000000000000000000000000000000000000000000000000000000000000000000000000000000000000000000000000000000000000000000000000000000000000000000000000
0000000000000000000000000000000000000000000000000000000000000000000000000000000000000000000000000000000000000000000000000000000000000000000000000000000000000000000000000000000000000000000000000000000000000000000000000000000000000000000000000000000000000000
0000000000000000000000000000000000000000000000000000000000000000000000000000000000000000000000000000000000000000000000000000000000000000000000000000000000000000000000000000000000000000000000000000000000000000000000000000000000000000000000000000000000000000
0000000000000000000000000000000000000000000000000000000000000000000000000000000000000000000000000000000000000000000000000000000000000000000000000000000000000000000000000000000000000000000000000000000000000000000000000000000000000000000000000000000000000000
0000000000000000000000000000000000000000000000000000000000000000000000000000000000000000000000000000000000000000000000000000000000000000000000000000000000000000000000000000000000000000000000000000000000000000000000000000000000000000000000000000000000000000
0000000000000000000000000000000000000000000000000000000000000000000000000000000000000000000000000000000000000000000000000000000000000000000000000000000000000000000000000000000000000000000000000000000000000000000000000000000000000000000000000000000000000000
0000000000000000000000000000000000000000000000000000000000000000000000000000000000000000000000000000000000000000000000000000000000000000000000000000000000000000000000000000000000000000000000000000000000000000000000000000000000000000000000000000000000000000
0000000000000000000000000000000000000000000000000000000000000000000000000000000000000000000000000000000000000000000000000000000000000000000000000000000000000000000000000000000000000000000000000000000000000000000000000000000000000000000000000000000000000000
0000000000000000000000000000000000000000000000000000000000000000000000000000000000000000000000000000000000000000000000000000000000000000000000000000000000000000000000000000000000000000000000000000000000000000000000000000000000000000000000000000000000000000
